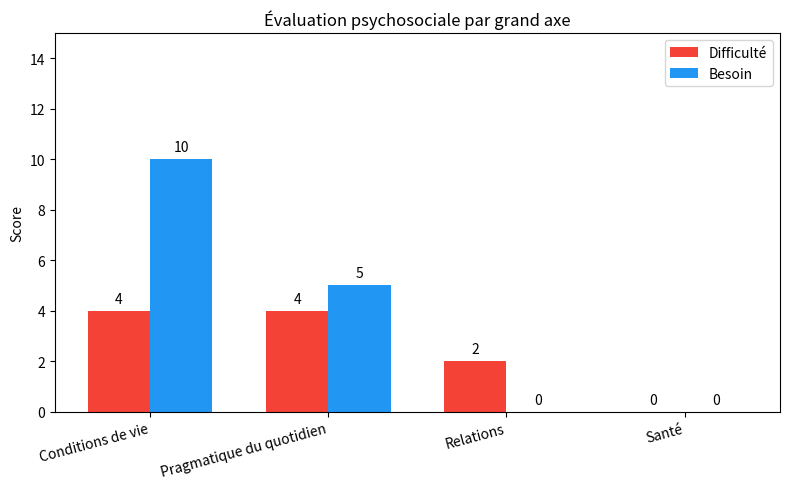

Here is the Python script that generated this plot:
import matplotlib.pyplot as plt

# Psychosocial evaluation data by thematic axis
DATA = {
    "Conditions de vie": {"Difficulté": 4, "Besoin": 10},
    "Pragmatique du quotidien": {"Difficulté": 4, "Besoin": 5},
    "Relations": {"Difficulté": 2, "Besoin": 0},
    "Santé": {"Difficulté": 0, "Besoin": 0},
}

axes = list(DATA.keys())
difficulties = [DATA[a]["Difficulté"] for a in axes]
needs = [DATA[a]["Besoin"] for a in axes]

x = range(len(axes))
width = 0.35

fig, ax = plt.subplots(figsize=(8, 5))

# Bars for difficulties and needs side by side
ax.bar([xi - width / 2 for xi in x], difficulties, width, color="#f44336", label="Difficulté")
ax.bar([xi + width / 2 for xi in x], needs, width, color="#2196F3", label="Besoin")

ax.set_xticks(list(x))
ax.set_xticklabels(axes, rotation=15, ha="right")
ax.set_ylabel("Score")
ax.set_ylim(0, 15)
ax.set_title("Évaluation psychosociale par grand axe")
ax.legend()

# Display numeric value above each bar
for xi, diff, need in zip(x, difficulties, needs):
    ax.text(xi - width / 2, diff + 0.2, str(diff), ha="center", va="bottom")
    ax.text(xi + width / 2, need + 0.2, str(need), ha="center", va="bottom")

fig.tight_layout()
fig.savefig("axes_scores_chart.png", dpi=300)

if __name__ == "__main__":
    plt.show()
